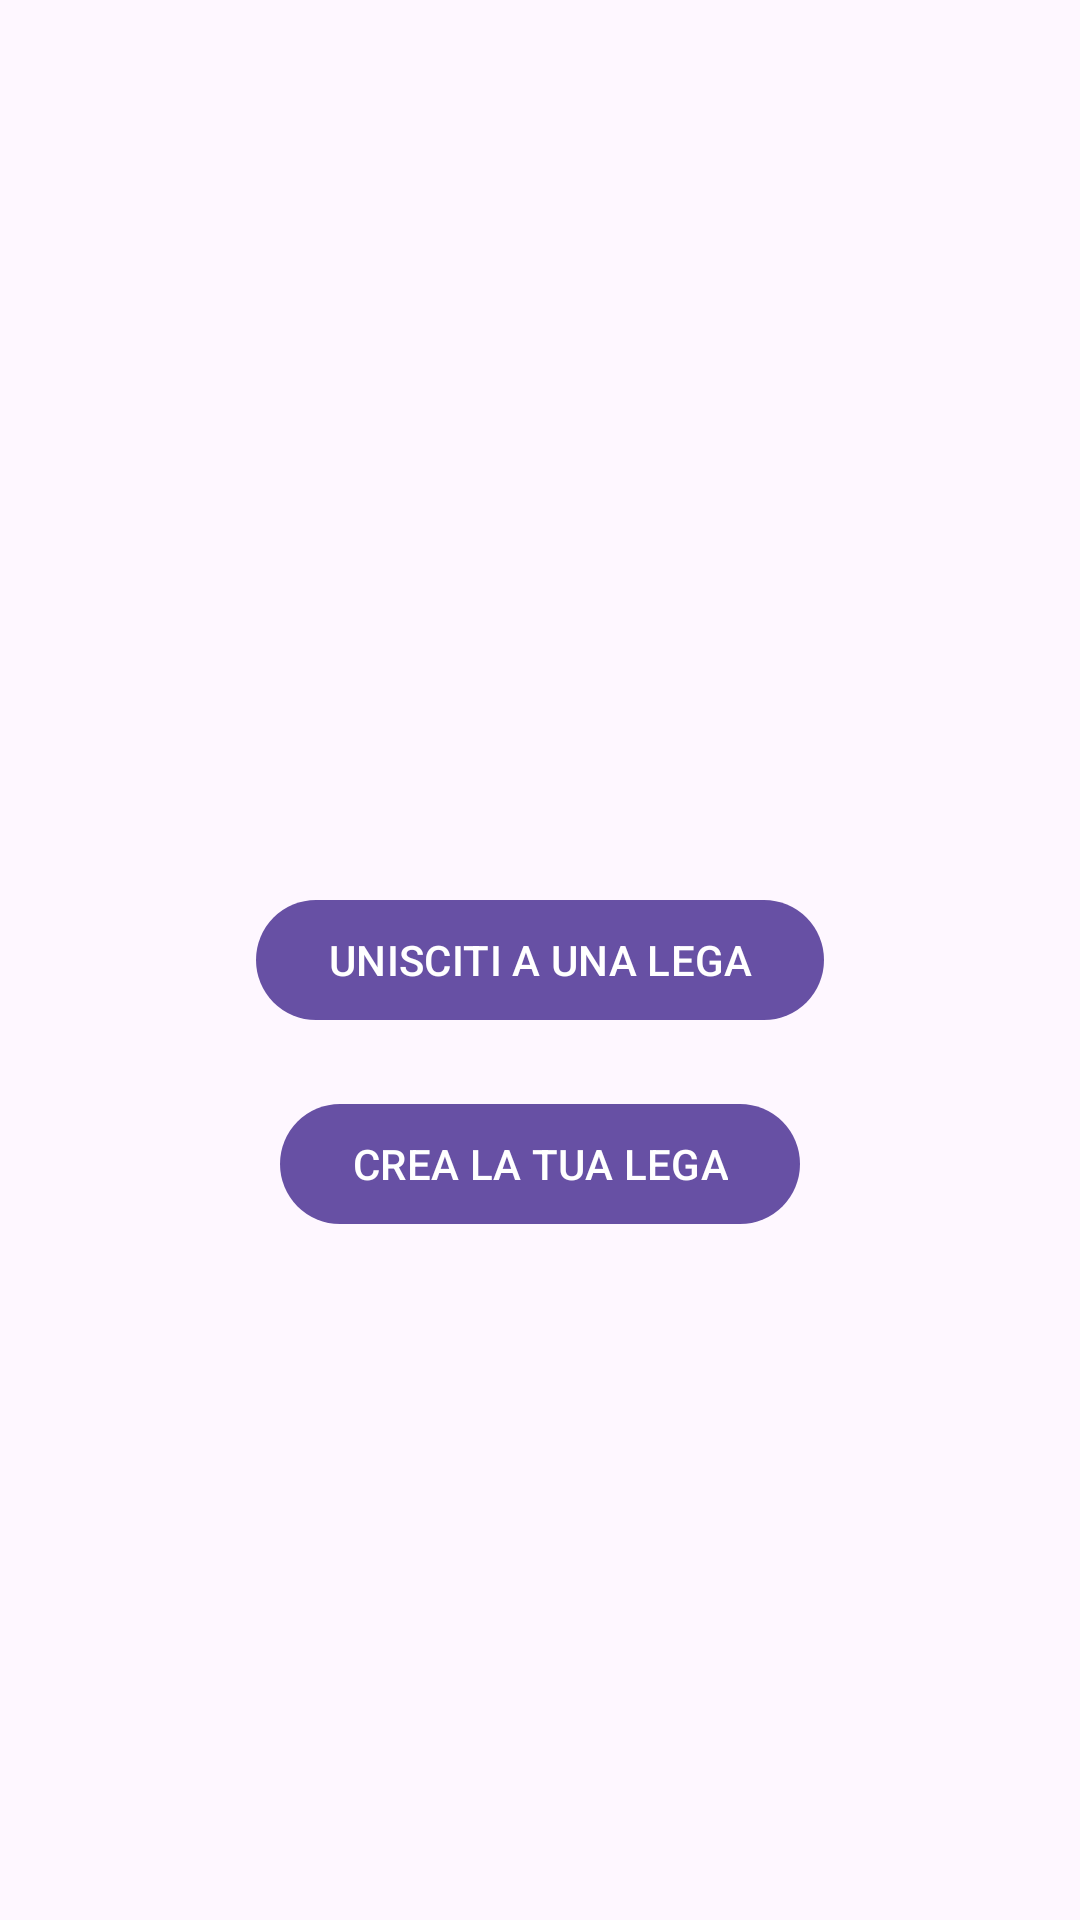

Here is an Android app screen rendered from its layout file. Give the layout XML and the strings, colors and styles it references.
<!-- AndroidManifest.xml: application theme Theme.Material3.Light -->
<!-- res/layout/activity_leghe.xml -->
<RelativeLayout xmlns:android="http://schemas.android.com/apk/res/android"
    xmlns:tools="http://schemas.android.com/tools"
    android:layout_width="match_parent"
    android:layout_height="match_parent"
    tools:context=".view.LegheActivity">

    <Button
        android:id="@+id/uniscitiButton"
        android:layout_width="wrap_content"
        android:layout_height="wrap_content"
        android:text="UNISCITI A UNA LEGA"
        android:layout_centerInParent="true"/>

    <Button
        android:id="@+id/creaLegaButton"
        android:layout_width="wrap_content"
        android:layout_height="wrap_content"
        android:text="CREA LA TUA LEGA"
        android:layout_below="@id/uniscitiButton"
        android:layout_centerHorizontal="true"
        android:layout_marginTop="20dp"/>
</RelativeLayout>
<!-- resources referenced by this layout -->
<resources>

</resources>
